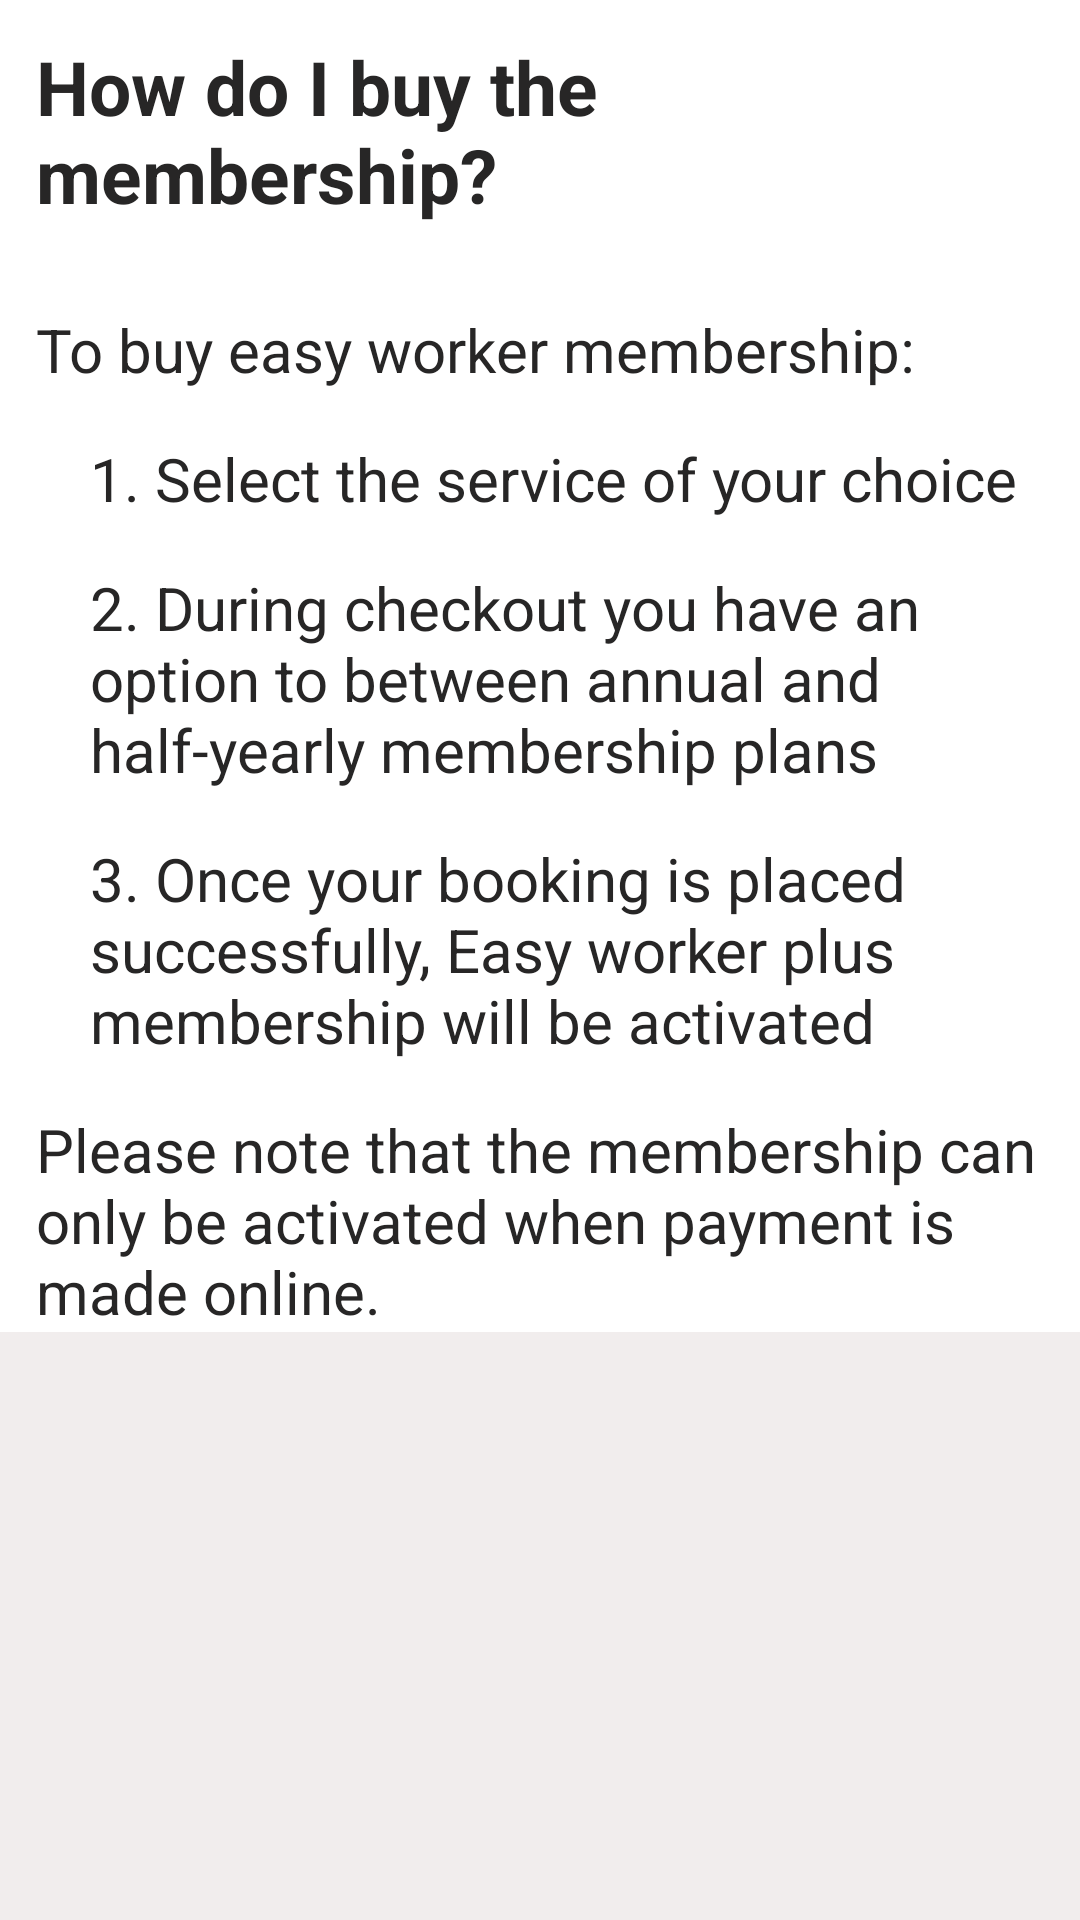

Write the Android layout XML for this screen, with the resource values it uses.
<!-- AndroidManifest.xml: application theme Theme.EasyWorker -->
<!-- res/layout/activity_ibuy_the_membership.xml -->
<?xml version="1.0" encoding="utf-8"?>
<RelativeLayout xmlns:android="http://schemas.android.com/apk/res/android"
    xmlns:app="http://schemas.android.com/apk/res-auto"
    xmlns:tools="http://schemas.android.com/tools"
    android:id="@+id/toolbar"
    android:layout_width="match_parent"
    android:layout_height="match_parent"
    android:background="#F1EDED"
    app:layout_insetEdge="none"
    tools:context=".FAQIntent">


    <LinearLayout
        android:layout_width="match_parent"
        android:layout_height="wrap_content"
        android:background="#ffffff"
        android:divider="@null"
        android:dividerPadding="0dp"

        android:orientation="vertical">


        <TextView
            android:layout_width="match_parent"
            android:layout_height="wrap_content"
            android:layout_margin="12dp"
            android:text="@string/how_i_buy_membership"
            android:textColor="#FF272626"
            android:textSize="25sp"
            android:textStyle="bold" />

        <TextView
            android:layout_width="match_parent"
            android:layout_height="wrap_content"
            android:layout_marginLeft="12dp"
            android:layout_marginTop="16dp"


            android:text="@string/how_i_buy_membership_ans_1"
            android:textColor="#FF272626"

            android:textSize="20sp"

            />

        <TextView
            android:layout_width="match_parent"
            android:layout_height="wrap_content"
            android:layout_marginLeft="30dp"
            android:layout_marginTop="16dp"


            android:text="@string/how_i_buy_membership_ans_2"
            android:textColor="#FF272626"

            android:textSize="20sp"

            />

        <TextView
            android:layout_width="match_parent"
            android:layout_height="wrap_content"
            android:layout_marginLeft="30dp"
            android:layout_marginTop="16dp"


            android:text="@string/how_i_buy_membership_ans_3"
            android:textColor="#FF272626"

            android:textSize="20sp"

            />


        <TextView
            android:layout_width="match_parent"
            android:layout_height="wrap_content"
            android:layout_marginLeft="30dp"
            android:layout_marginTop="16dp"


            android:text="@string/how_i_buy_membership_ans_4"
            android:textColor="#FF272626"

            android:textSize="20sp"

            />

        <TextView
            android:layout_width="match_parent"
            android:layout_height="wrap_content"
            android:layout_marginLeft="12dp"
            android:layout_marginTop="16dp"


            android:text="@string/how_i_buy_membership_ans_5"
            android:textColor="#FF272626"

            android:textSize="20sp"

            />






    </LinearLayout>


</RelativeLayout>
<!-- resources referenced by this layout -->
<resources>
  <string name="how_i_buy_membership">How do I buy the membership?</string>
  <string name="how_i_buy_membership_ans_1">To buy easy worker membership:</string>
  <string name="how_i_buy_membership_ans_2">1. Select the service of your choice</string>
  <string name="how_i_buy_membership_ans_3">2. During checkout you have an option to between annual and half-yearly membership plans</string>
  <string name="how_i_buy_membership_ans_4">3. Once your booking is placed successfully, Easy worker plus membership will be activated</string>
  <string name="how_i_buy_membership_ans_5">Please note that the membership can only be activated when payment is made online.</string>
  <style name="Theme.EasyWorker" parent="Theme.AppCompat.Light.DarkActionBar">
          
          <item name="colorPrimary">@color/purple_500</item>
          <item name="colorPrimaryDark">#D1C1C1</item>
          <item name="colorAccent">@color/teal_200</item>
          
      </style>
  <!-- not gathered from this repository: default colours our renderer supplied (Android Studio template values) -->
  <color name="purple_500">#FF6200EE</color>
  <color name="teal_200">#FF03DAC5</color>
</resources>
